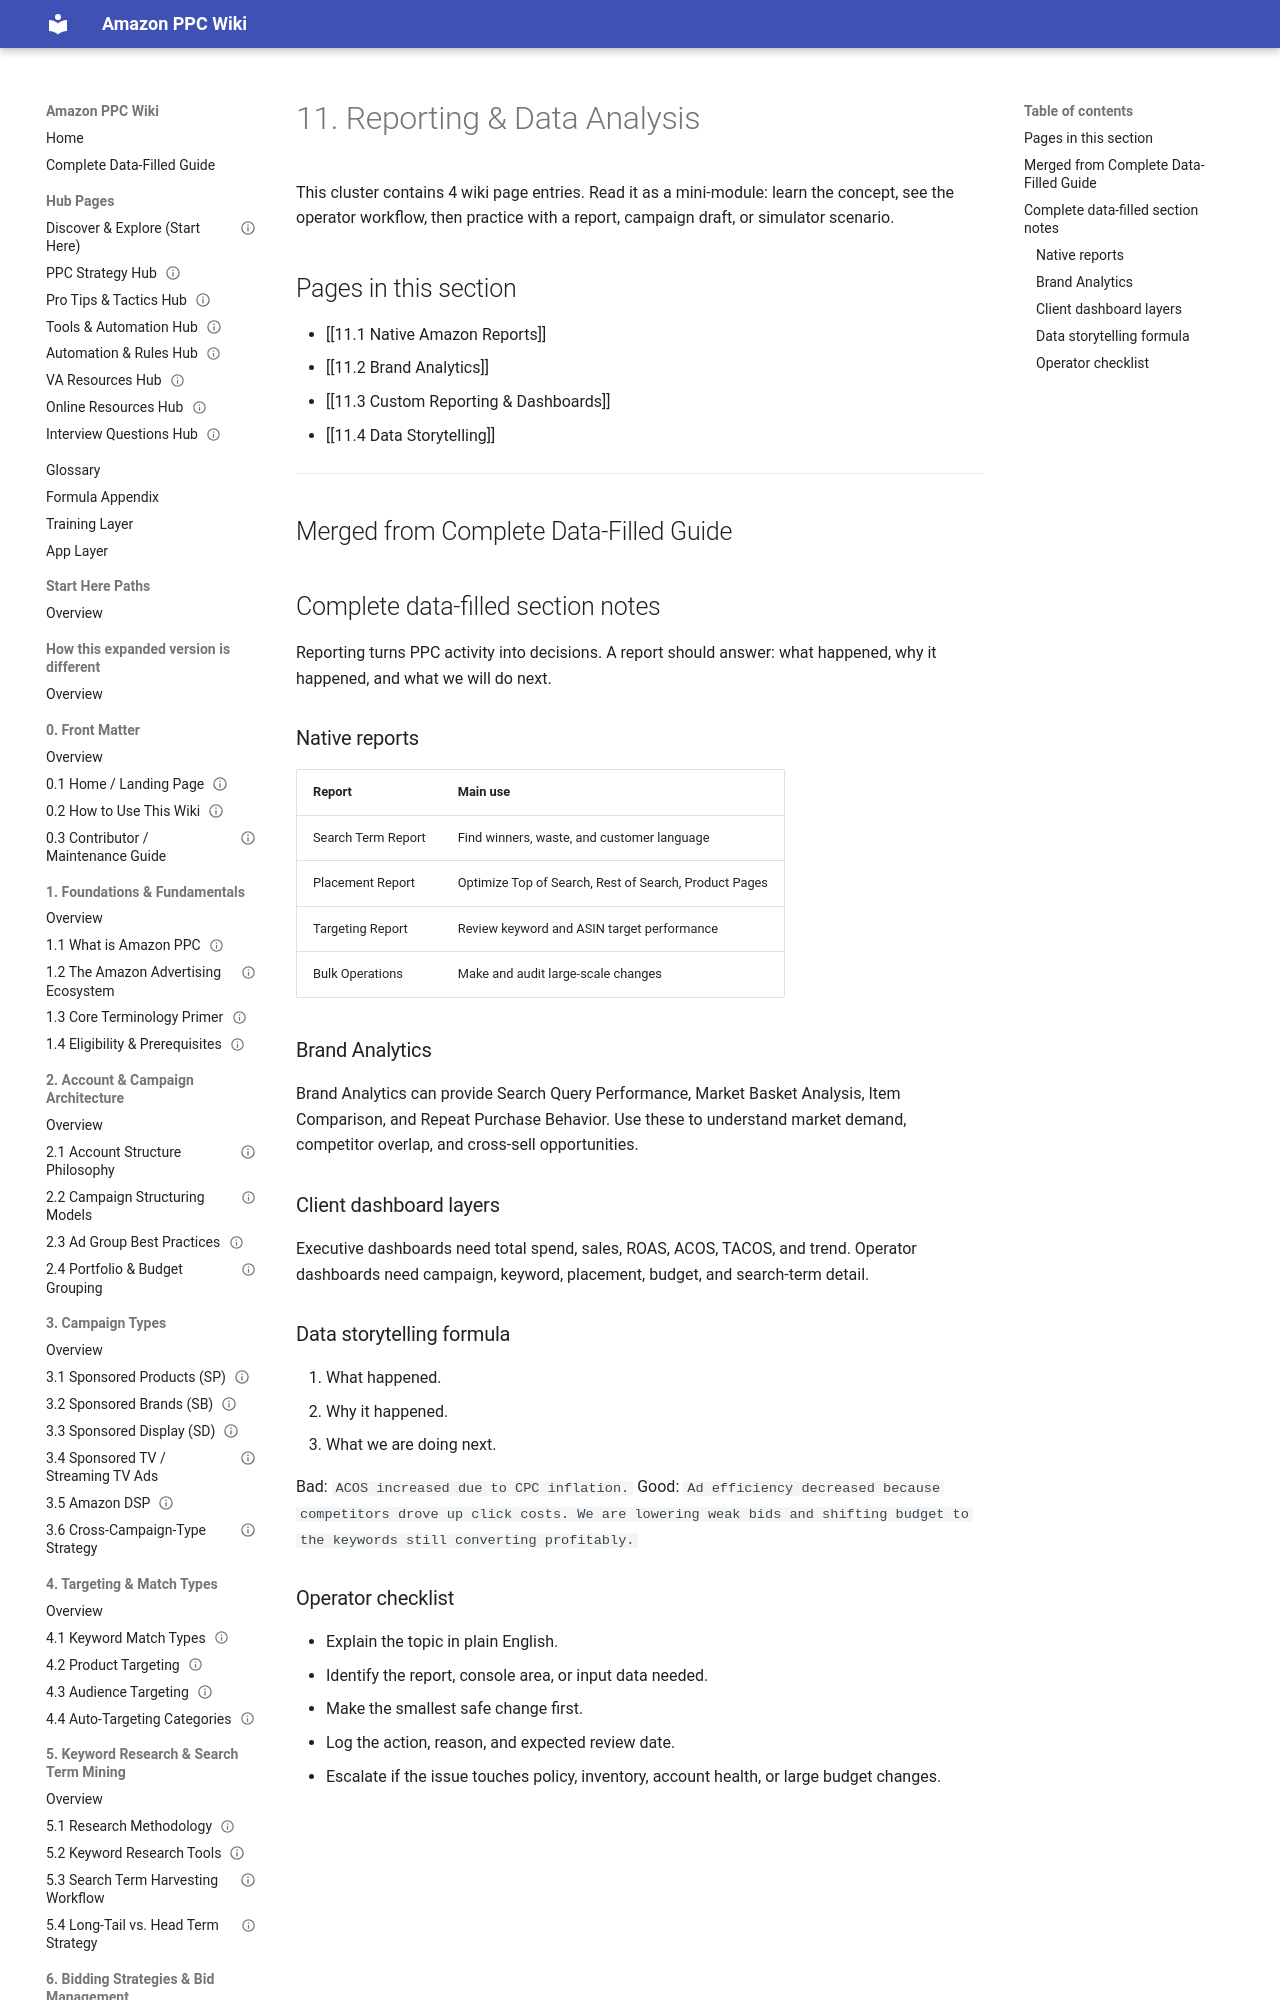

repository: projectamazonph/Amazon-Wiki · page: sections/11-11-reporting-and-data-analysis/index.html · generator: mkdocs

---
title: "11. Reporting & Data Analysis"
page_type: section_overview
section_id: "11"
source_doc: "Amazon_PPC_Wiki_Fresh_Graduate_Guide_EXPANDED.docx"
last_verified_against_live_console: null
owner: "PPC Training Team"
review_cycle: "Quarterly"
---
# 11. Reporting & Data Analysis

This cluster contains 4 wiki page entries. Read it as a mini-module: learn the concept, see the operator workflow, then practice with a report, campaign draft, or simulator scenario.
